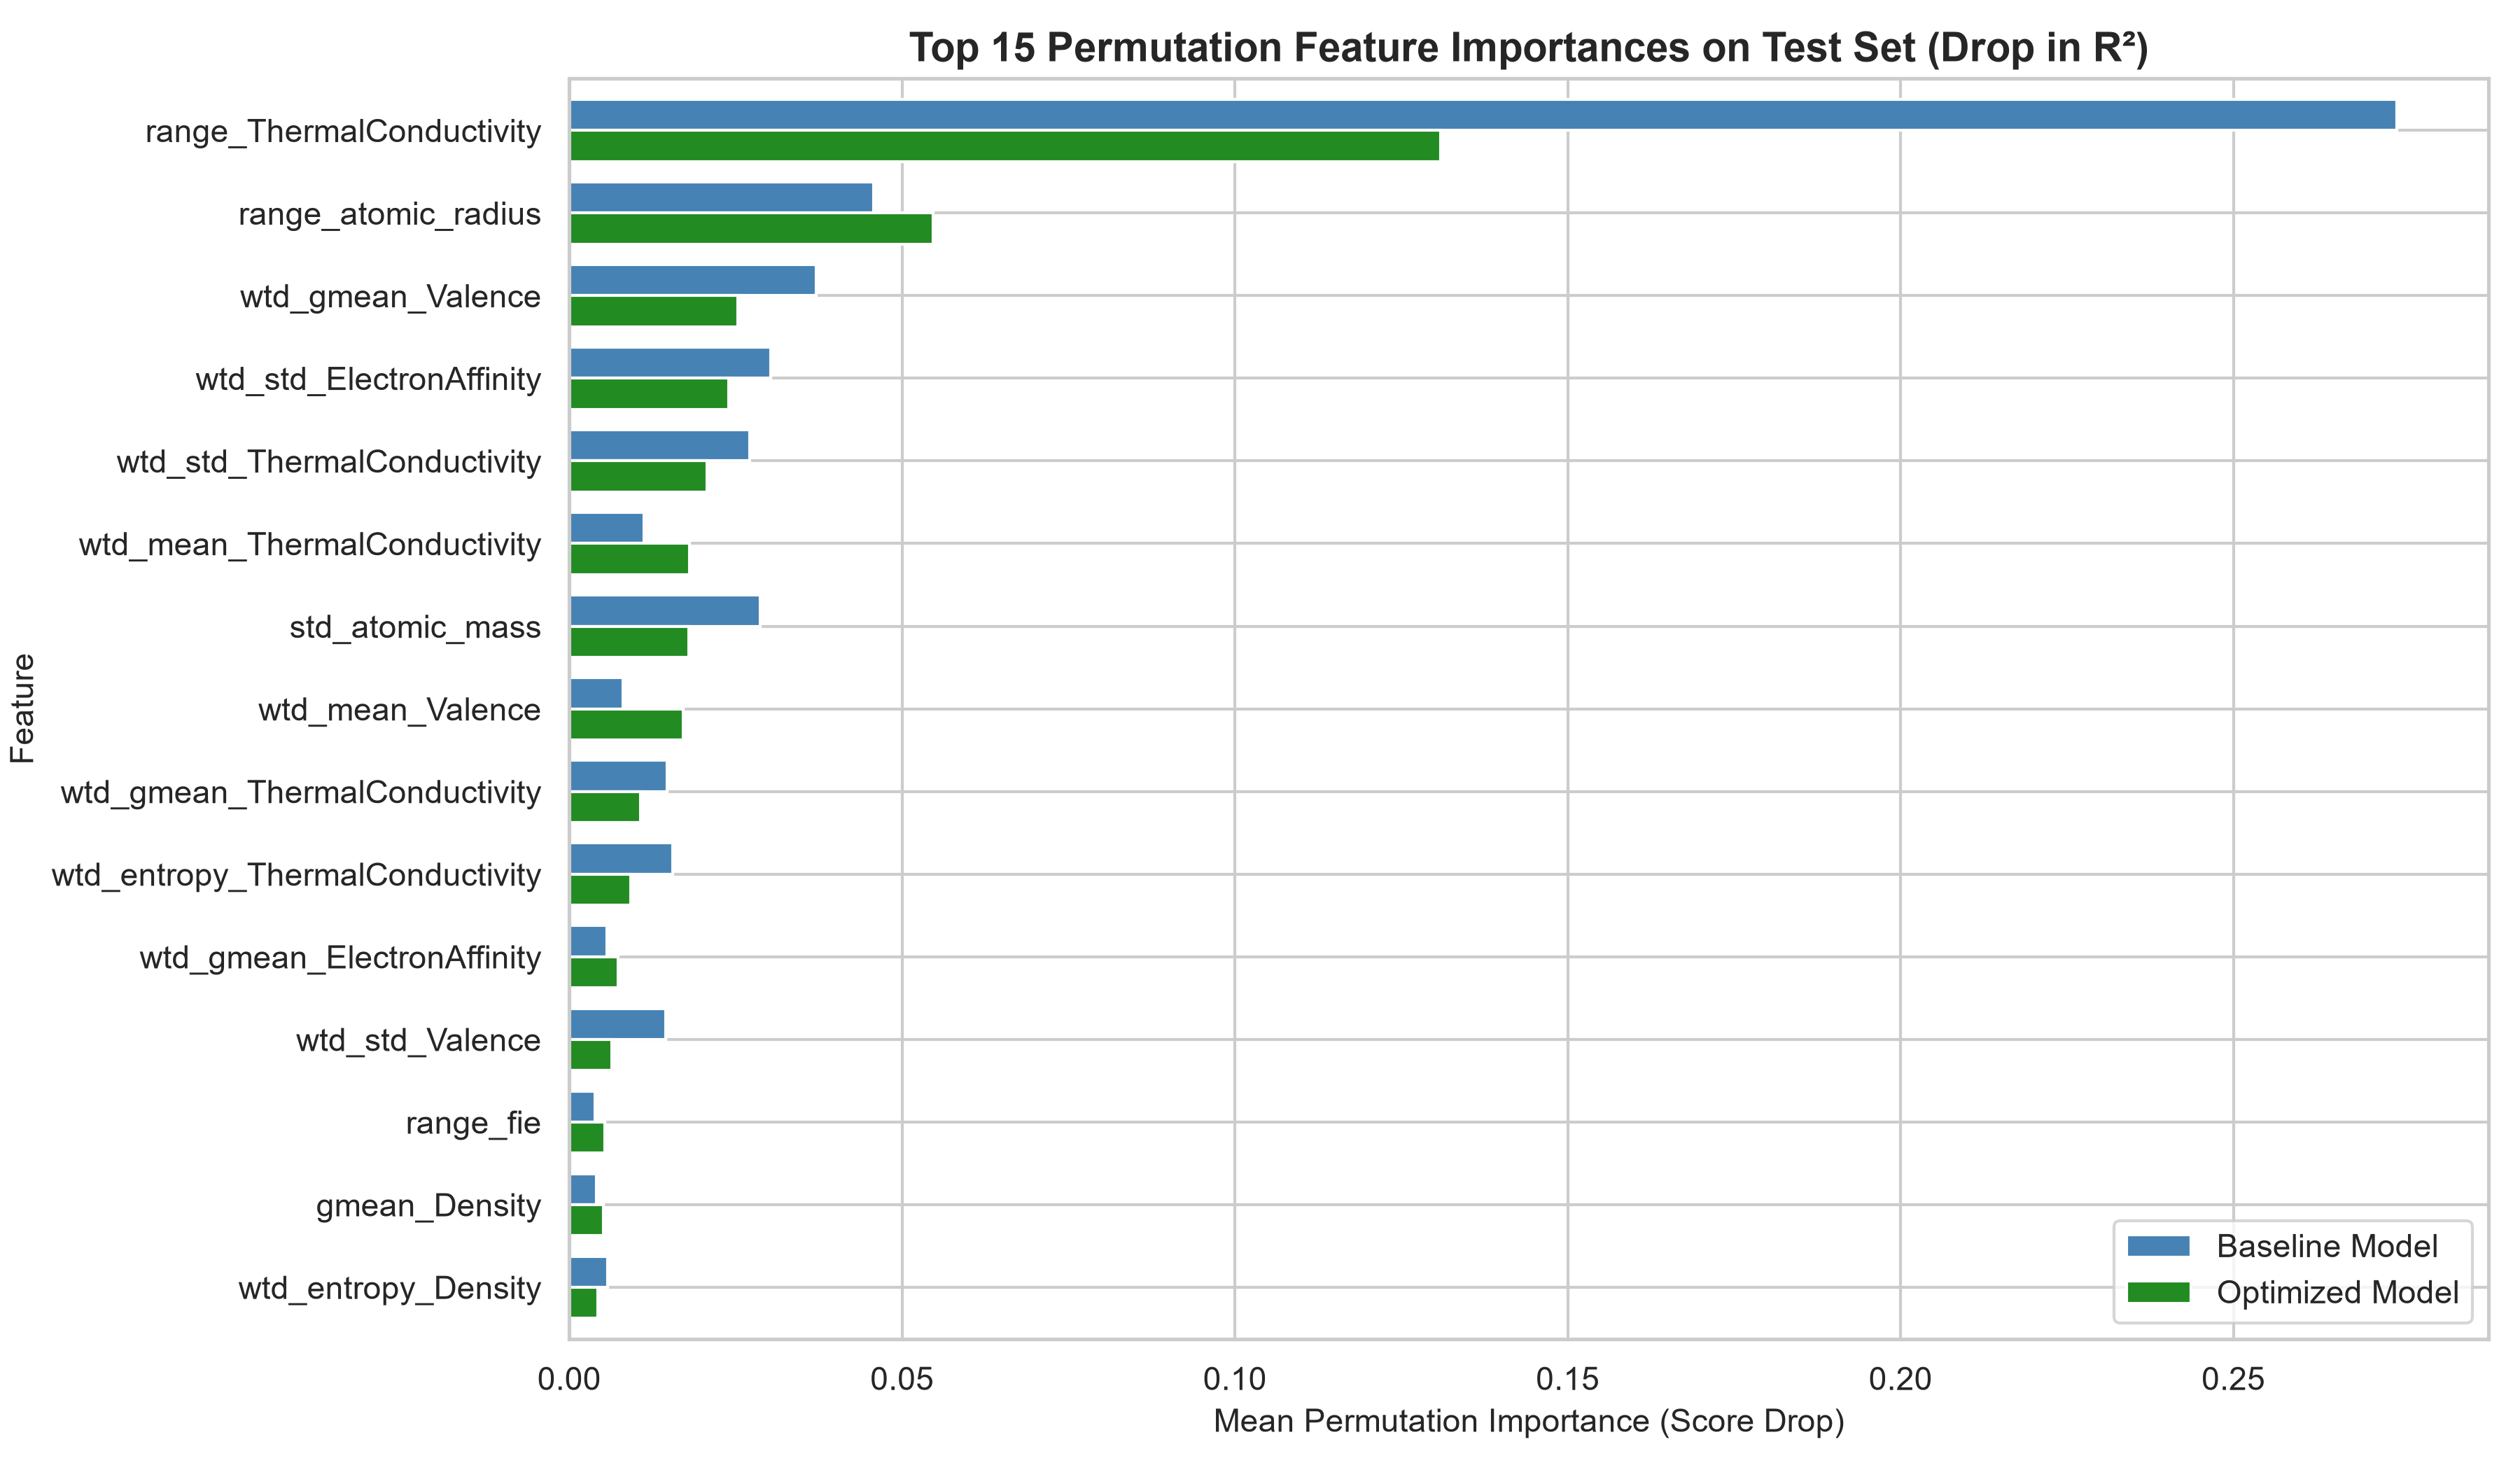

Data behind this chart, as committed beside it:
, Baseline_Permutation_Mean, Baseline_Permutation_Std, Optimized_Permutation_Mean, Optimized_Permutation_Std, Permutation_Impact_Change, Baseline_Perm_Rank, Optimized_Perm_Rank, Perm_Rank_Shift
range_ThermalConductivity, 0.2746, 0.005242, 0.1309, 0.003262, -0.1437, 1, 1, 0
range_atomic_radius, 0.04569, 0.001333, 0.05462, 0.001309, 0.008929, 2, 2, 0
wtd_gmean_Valence, 0.03711, 0.001882, 0.02535, 0.002166, -0.01176, 3, 3, 0
wtd_std_ElectronAffinity, 0.03029, 0.001025, 0.02397, 0.0008509, -0.006322, 4, 4, 0
wtd_std_ThermalConductivity, 0.02709, 0.001973, 0.02069, 0.001276, -0.006396, 6, 5, 1
wtd_mean_ThermalConductivity, 0.01118, 0.0008544, 0.01803, 0.001042, 0.006852, 10, 6, 4
std_atomic_mass, 0.02863, 0.002839, 0.01798, 0.002476, -0.01066, 5, 7, -2
wtd_mean_Valence, 0.008113, 0.0007764, 0.01715, 0.001158, 0.009041, 11, 8, 3
wtd_gmean_ThermalConductivity, 0.01472, 0.002016, 0.01071, 0.001424, -0.004006, 8, 9, -1
wtd_entropy_ThermalConductivity, 0.01553, 0.002687, 0.009226, 0.001317, -0.006303, 7, 10, -3
wtd_gmean_ElectronAffinity, 0.005701, 0.0002042, 0.007362, 0.000353, 0.001662, 13, 11, 2
wtd_std_Valence, 0.01447, 0.000885, 0.00641, 0.0007382, -0.008059, 9, 12, -3
range_fie, 0.00391, 0.0004094, 0.005285, 0.0006548, 0.001376, 20, 13, 7
gmean_Density, 0.004119, 0.0004659, 0.005076, 0.0005531, 0.0009573, 19, 14, 5
wtd_entropy_Density, 0.005748, 0.0006601, 0.004233, 0.000573, -0.001515, 12, 15, -3
std_Density, 0.002876, 0.0006768, 0.003963, 0.000649, 0.001086, 33, 16, 17
wtd_mean_atomic_mass, 0.004527, 0.0004572, 0.00379, 0.0003123, -0.0007374, 17, 17, 0
wtd_range_atomic_mass, 0.003454, 0.0003195, 0.003414, 0.0002354, -4.020792605474721e-05, 25, 18, 7
mean_Density, 0.005075, 0.0006941, 0.003199, 0.0004302, -0.001876, 14, 19, -5
std_ElectronAffinity, 0.003759, 0.0003789, 0.00314, 0.0004409, -0.0006183, 22, 20, 2
wtd_entropy_atomic_mass, 0.002747, 0.0003093, 0.002957, 0.0006068, 0.0002093, 35, 21, 14
entropy_Density, 0.00314, 0.0002612, 0.002864, 0.0004118, -0.0002759, 29, 22, 7
wtd_range_fie, 0.00353, 0.0005494, 0.002525, 0.0004007, -0.001006, 24, 23, 1
wtd_entropy_fie, 0.003873, 0.0003525, 0.002444, 0.0003019, -0.001429, 21, 24, -3
wtd_std_atomic_radius, 0.003074, 0.0002729, 0.002373, 0.0001352, -0.0007013, 30, 25, 5
wtd_std_FusionHeat, 0.003635, 0.0001222, 0.002301, 0.0003696, -0.001334, 23, 26, -3
wtd_entropy_Valence, 0.002905, 0.0002516, 0.002279, 0.000299, -0.0006251, 32, 27, 5
std_atomic_radius, 0.002713, 0.0004422, 0.002197, 0.0002755, -0.0005156, 36, 28, 8
std_ThermalConductivity, 0.001435, 0.0001365, 0.001996, 0.000332, 0.0005614, 52, 29, 23
entropy_FusionHeat, 0.003241, 0.0003003, 0.001974, 0.0002316, -0.001266, 27, 30, -3
gmean_ElectronAffinity, 0.004864, 0.000735, 0.001943, 0.0003585, -0.002921, 15, 31, -16
wtd_entropy_ElectronAffinity, 0.00293, 0.0004536, 0.001829, 0.000411, -0.001101, 31, 32, -1
wtd_mean_fie, 0.002182, 0.0003461, 0.001807, 0.0002487, -0.0003748, 39, 33, 6
wtd_gmean_Density, 0.004501, 0.0003369, 0.001758, 0.0002143, -0.002743, 18, 34, -16
wtd_entropy_atomic_radius, 0.002155, 0.0003513, 0.001598, 8.581345875224312e-05, -0.0005572, 40, 35, 5
mean_ThermalConductivity, 0.002422, 0.0004515, 0.001542, 8.252226415434338e-05, -0.0008803, 38, 36, 2
wtd_entropy_FusionHeat, 0.004735, 0.0006277, 0.001526, 0.0002563, -0.003209, 16, 37, -21
wtd_std_fie, 0.002044, 0.000291, 0.001437, 0.0003881, -0.0006067, 41, 38, 3
wtd_std_atomic_mass, 0.003156, 0.0002737, 0.001437, 0.0003614, -0.001719, 28, 39, -11
wtd_range_ElectronAffinity, 0.002023, 0.0002625, 0.001281, 9.008551290281012e-05, -0.0007421, 42, 40, 2
wtd_mean_Density, 0.003307, 0.0008753, 0.001263, 0.0004175, -0.002044, 26, 41, -15
wtd_gmean_atomic_mass, 0.002456, 0.0001568, 0.001177, 0.0001514, -0.001279, 37, 42, -5
gmean_Valence, 0.0007077, 0.000174, 0.001113, 0.0003314, 0.0004055, 65, 43, 22
wtd_range_atomic_radius, 0.001078, 0.000383, 0.001097, 0.0003186, 1.8753808140736664e-05, 59, 44, 15
std_FusionHeat, 0.001445, 0.0003173, 0.001071, 0.0002931, -0.0003732, 51, 45, 6
wtd_mean_ElectronAffinity, 0.001251, 0.0002436, 0.001059, 0.000225, -0.0001923, 55, 46, 9
wtd_std_Density, 0.001535, 9.633550177832815e-05, 0.00104, 0.0002627, -0.0004941, 49, 47, 2
wtd_gmean_FusionHeat, 0.0007922, 0.0001183, 0.001028, 5.5934157891780085e-05, 0.0002356, 63, 48, 15
mean_FusionHeat, 0.002807, 0.0001045, 0.0009927, 0.0001511, -0.001814, 34, 49, -15
mean_atomic_mass, 0.0005978, 0.0001736, 0.0009638, 0.0002111, 0.0003661, 70, 50, 20
wtd_range_Density, 0.001006, 0.0003286, 0.00095, 0.0001644, -5.636510874824636e-05, 61, 51, 10
entropy_atomic_radius, 0.001654, 0.000133, 0.0009441, 0.0002601, -0.0007102, 46, 52, -6
wtd_mean_atomic_radius, 0.001424, 0.0001568, 0.0008986, 0.0002396, -0.0005255, 53, 53, 0
wtd_gmean_atomic_radius, 0.001248, 0.0002474, 0.0008966, 0.0001596, -0.0003519, 56, 54, 2
range_ElectronAffinity, 0.0001764, 7.103089384453238e-05, 0.0008716, 0.0002458, 0.0006952, 81, 55, 26
wtd_range_ThermalConductivity, 0.001618, 0.0003088, 0.0007666, 0.0002441, -0.0008513, 47, 56, -9
wtd_range_Valence, 0.001951, 0.000401, 0.0007447, 0.0003347, -0.001207, 43, 57, -14
wtd_mean_FusionHeat, 0.001311, 0.000166, 0.0007338, 0.0002497, -0.000577, 54, 58, -4
gmean_ThermalConductivity, 0.001749, 0.0002461, 0.000719, 7.945914860141755e-05, -0.00103, 45, 59, -14
mean_fie, 0.0005119, 6.365719304328362e-05, 0.0007053, 0.0001322, 0.0001934, 72, 60, 12
... 21 more rows
